Run: headless pygame with SDL's dummy video driver; simulated clock (each Clock.tick advances the game by its frame time, no real sleeping); random seed 0; keys injected as events and as key.get_pressed() state; no mouse input.
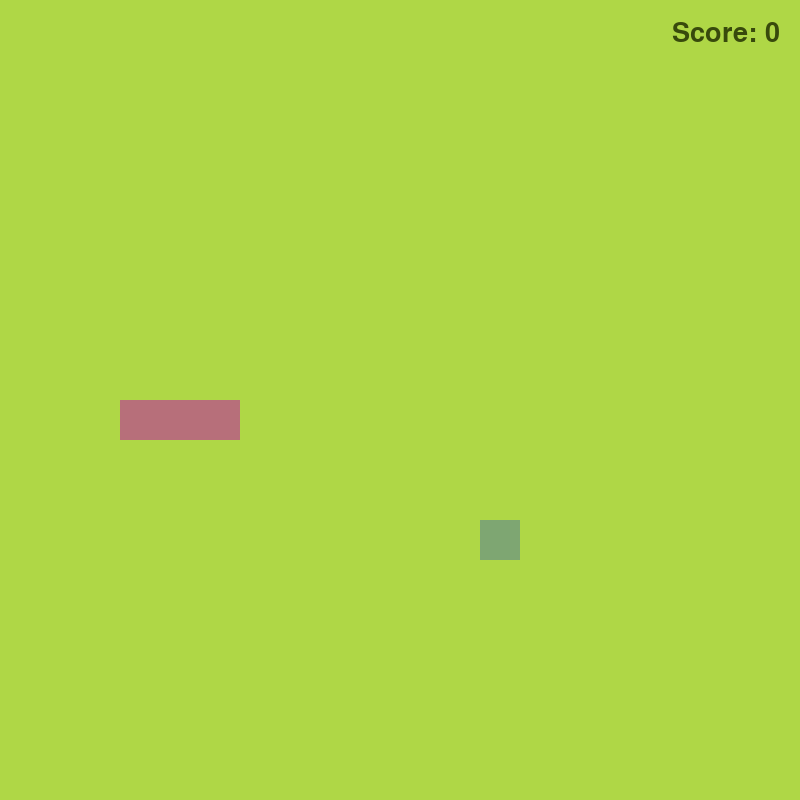
Frame 1 of 4 · flips 1–60 · no input
Frame 2 of 4 · flips 61–180 · tapped SPACE, RETURN · held RIGHT (→), D · screen unchanged from frame 1, image omitted
Frame 3 of 4 · flips 181–300 · held DOWN (↓), S · screen unchanged from frame 2, image omitted
Frame 4 of 4 · flips 301–420 · held LEFT (←), A, UP (↑), W · screen unchanged from frame 3, image omitted

The pygame program that drew these frames:

import pygame
import sys
import random
from pygame.math import Vector2


class SNAKE:
    def __init__(self):
        self.body = [
            Vector2(5, 10),
            Vector2(4, 10),
            Vector2(3, 10)
        ]

        self.direction = Vector2(1, 0)
        self.new_block = False

    def draw_snake(self):
        for block in self.body:
            block_rect = pygame.Rect(
                block.x * cell_pixel_size,
                block.y * cell_pixel_size,
                cell_pixel_size,
                cell_pixel_size
            )

            pygame.draw.rect(screen, (183, 111, 122), block_rect)

    def add_block(self):
        self.new_block = True

    def move_snake(self):
        if self.new_block:
            # Keep the tail so the snake grows by one block.
            body_copy = self.body[:]
            body_copy.insert(0, body_copy[0] + self.direction)
            self.body = body_copy
            self.new_block = False

        else:
            # Remove the tail and add a new head.
            body_copy = self.body[:-1]
            body_copy.insert(0, body_copy[0] + self.direction)
            self.body = body_copy


class FRUIT:
    def __init__(self):
        self.randomize()

    def draw_fruit(self):
        fruit_rect = pygame.Rect(
            self.position.x * cell_pixel_size,
            self.position.y * cell_pixel_size,
            cell_pixel_size,
            cell_pixel_size
        )

        pygame.draw.rect(screen, (126, 166, 114), fruit_rect)

    def randomize(self):
        self.x = random.randint(0, number_of_cells - 1)
        self.y = random.randint(0, number_of_cells - 1)
        self.position = Vector2(self.x, self.y)


class SCORE:
    def __init__(self):
        self.value = 0
        self.font = pygame.font.Font(None, 40)

    def increase(self):
        self.value += 1

    def draw_score(self):
        score_surface = self.font.render(
            f"Score: {self.value}",
            True,
            (56, 74, 12)
        )

        score_rect = score_surface.get_rect(
            topright=(
                number_of_cells * cell_pixel_size - 20,
                20
            )
        )

        screen.blit(score_surface, score_rect)


class MAIN:
    def __init__(self):
        self.snake = SNAKE()
        self.fruit = FRUIT()
        self.score = SCORE()

    def update(self):
        self.snake.move_snake()
        self.check_collision()
        self.check_fail()

    def draw_elements(self):
        self.fruit.draw_fruit()
        self.snake.draw_snake()
        self.score.draw_score()

    def check_collision(self):
        if self.fruit.position == self.snake.body[0]:
            self.fruit.randomize()
            self.snake.add_block()
            self.score.increase()

            # Prevent fruit from appearing inside the snake.
            while self.fruit.position in self.snake.body:
                self.fruit.randomize()

    def check_fail(self):
        snake_head = self.snake.body[0]

        # Wall collision.
        if not 0 <= snake_head.x < number_of_cells:
            self.game_over()

        if not 0 <= snake_head.y < number_of_cells:
            self.game_over()

        # Self-collision.
        for block in self.snake.body[1:]:
            if block == snake_head:
                self.game_over()

    def game_over(self):
        pygame.quit()
        sys.exit()


pygame.init()

cell_pixel_size = 40
number_of_cells = 20

screen = pygame.display.set_mode(
    (
        number_of_cells * cell_pixel_size,
        number_of_cells * cell_pixel_size
    )
)

pygame.display.set_caption("Snake Game")

clock = pygame.time.Clock()

SCREEN_UPDATE = pygame.USEREVENT
pygame.time.set_timer(SCREEN_UPDATE, 150)

main_game = MAIN()


while True:
    for event in pygame.event.get():
        if event.type == pygame.QUIT:
            pygame.quit()
            sys.exit()

        if event.type == SCREEN_UPDATE:
            main_game.update()

        if event.type == pygame.KEYDOWN:

            if event.key == pygame.K_DOWN:
                # Do not move down if currently moving up.
                if main_game.snake.direction.y != -1:
                    main_game.snake.direction = Vector2(0, 1)

            elif event.key == pygame.K_UP:
                # Do not move up if currently moving down.
                if main_game.snake.direction.y != 1:
                    main_game.snake.direction = Vector2(0, -1)

            elif event.key == pygame.K_LEFT:
                # Do not move left if currently moving right.
                if main_game.snake.direction.x != 1:
                    main_game.snake.direction = Vector2(-1, 0)

            elif event.key == pygame.K_RIGHT:
                # Do not move right if currently moving left.
                if main_game.snake.direction.x != -1:
                    main_game.snake.direction = Vector2(1, 0)

    screen.fill((175, 215, 70))

    main_game.draw_elements()

    pygame.display.update()
    clock.tick(60)
